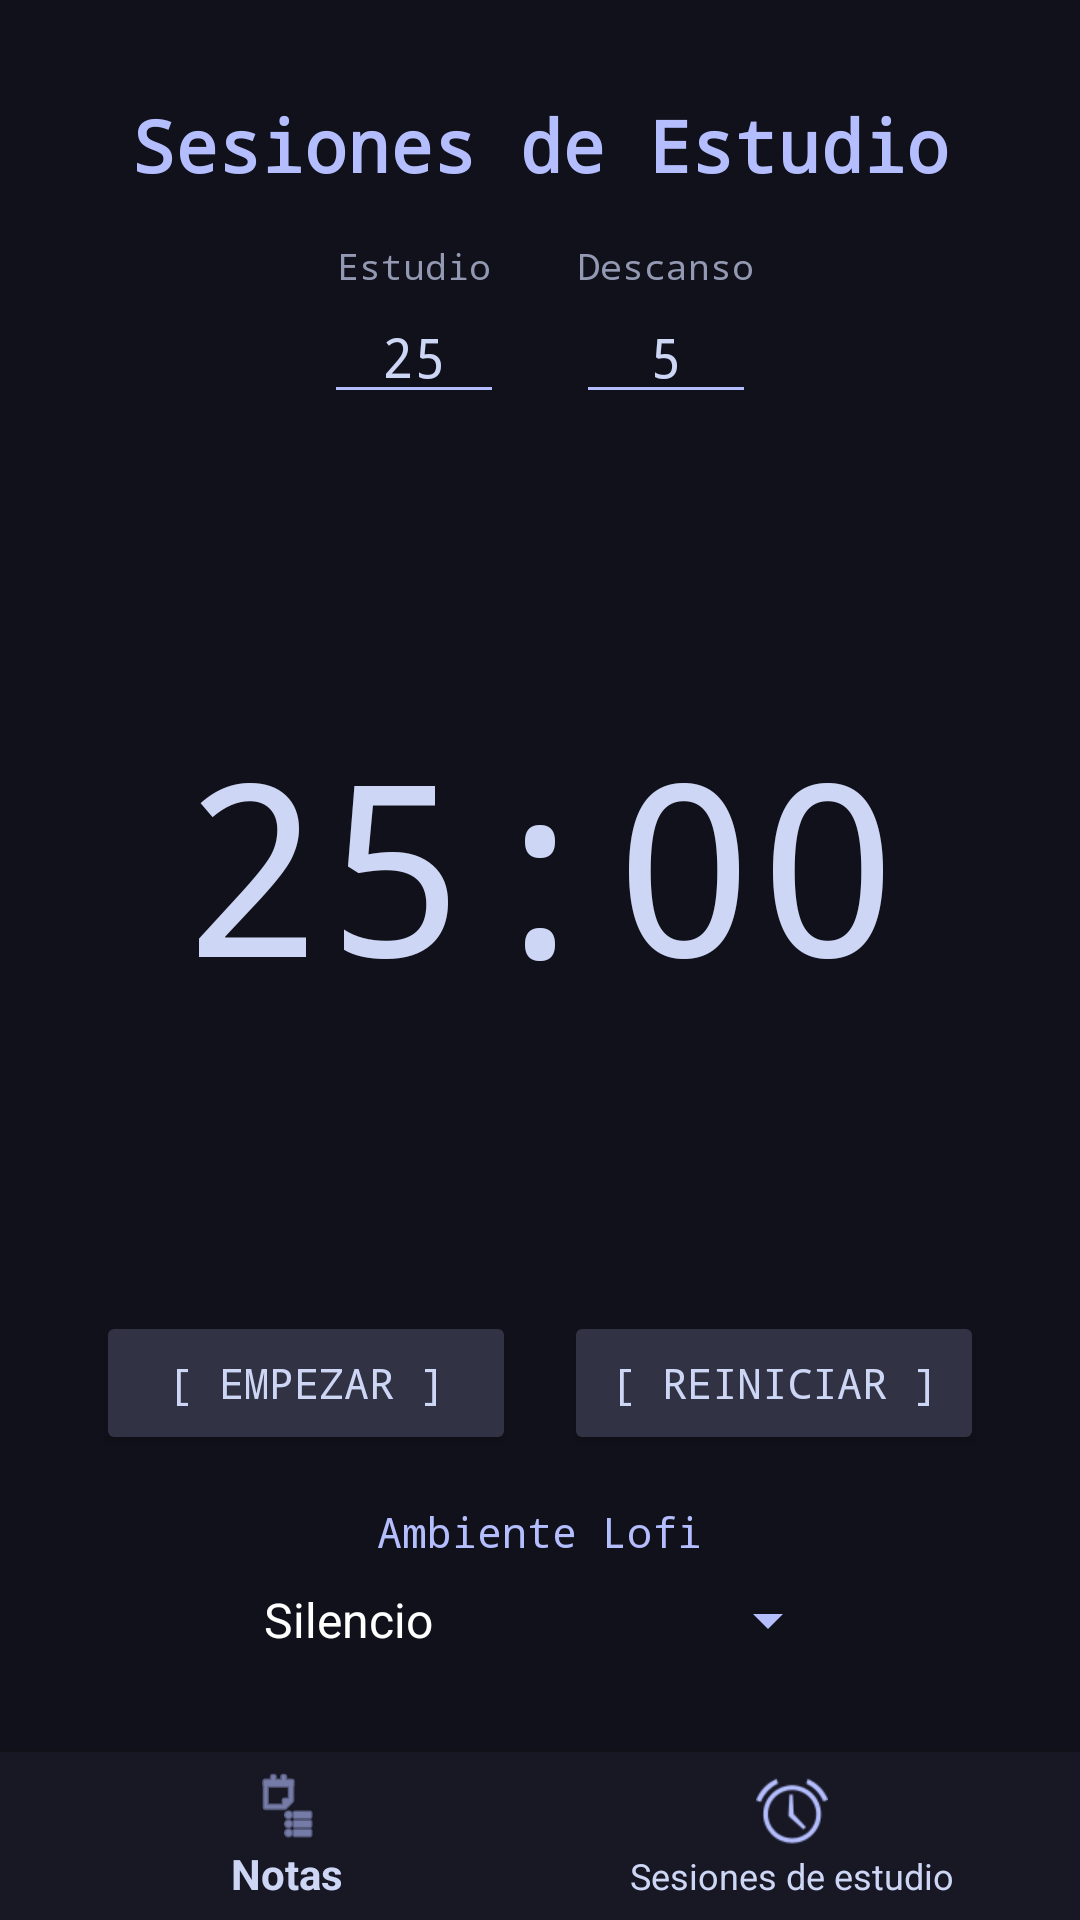

Layout XML and referenced resources for this Android screen:
<!-- AndroidManifest.xml: application theme Theme.AppCompat.NoActionBar -->
<!-- res/layout/activity_pomodoro.xml -->
<?xml version="1.0" encoding="utf-8"?>
<androidx.constraintlayout.widget.ConstraintLayout
    xmlns:android="http://schemas.android.com/apk/res/android"
    xmlns:app="http://schemas.android.com/apk/res-auto"
    xmlns:tools="http://tools.android.com/tools"
    android:layout_width="match_parent"
    android:layout_height="match_parent"
    android:background="@color/crust"
    tools:context=".PomodoroActivity">

    <TextView
        android:id="@+id/tvPomoTitle"
        android:layout_width="wrap_content"
        android:layout_height="wrap_content"
        android:layout_marginTop="32dp"
        android:text="Sesiones de Estudio"
        android:textColor="@color/lavender"
        android:textSize="24sp"
        android:textStyle="bold"
        android:fontFamily="monospace"
        app:layout_constraintTop_toTopOf="parent"
        app:layout_constraintStart_toStartOf="parent"
        app:layout_constraintEnd_toEndOf="parent" />

    
    <LinearLayout
        android:id="@+id/layoutSettings"
        android:layout_width="match_parent"
        android:layout_height="wrap_content"
        android:orientation="horizontal"
        android:gravity="center"
        android:layout_marginTop="16dp"
        app:layout_constraintTop_toBottomOf="@id/tvPomoTitle">

        <LinearLayout
            android:layout_width="wrap_content"
            android:layout_height="wrap_content"
            android:orientation="vertical"
            android:gravity="center"
            android:layout_marginEnd="24dp">
            <TextView
                android:layout_width="wrap_content"
                android:layout_height="wrap_content"
                android:text="Estudio"
                android:textColor="@color/mocha_overlay2"
                android:fontFamily="monospace"
                android:textSize="12sp"/>
            <EditText
                android:id="@+id/etStudyTime"
                android:layout_width="60dp"
                android:layout_height="wrap_content"
                android:text="25"
                android:textColor="@color/text"
                android:inputType="number"
                android:gravity="center"
                android:fontFamily="monospace"
                android:backgroundTint="@color/lavender"/>
        </LinearLayout>

        <LinearLayout
            android:layout_width="wrap_content"
            android:layout_height="wrap_content"
            android:orientation="vertical"
            android:gravity="center">
            <TextView
                android:layout_width="wrap_content"
                android:layout_height="wrap_content"
                android:text="Descanso"
                android:textColor="@color/mocha_overlay2"
                android:fontFamily="monospace"
                android:textSize="12sp"/>
            <EditText
                android:id="@+id/etBreakTime"
                android:layout_width="60dp"
                android:layout_height="wrap_content"
                android:text="5"
                android:textColor="@color/text"
                android:inputType="number"
                android:gravity="center"
                android:fontFamily="monospace"
                android:backgroundTint="@color/lavender"/>
        </LinearLayout>
    </LinearLayout>

    <TextView
        android:id="@+id/tvTimer"
        android:layout_width="wrap_content"
        android:layout_height="wrap_content"
        android:text="25:00"
        android:textSize="80sp"
        android:fontFamily="monospace"
        android:textColor="@color/text"
        app:layout_constraintTop_toBottomOf="@id/layoutSettings"
        app:layout_constraintBottom_toTopOf="@id/layoutControls"
        app:layout_constraintStart_toStartOf="parent"
        app:layout_constraintEnd_toEndOf="parent" />

    <LinearLayout
        android:id="@+id/layoutControls"
        android:layout_width="wrap_content"
        android:layout_height="wrap_content"
        android:layout_marginBottom="16dp"
        android:orientation="horizontal"
        app:layout_constraintBottom_toTopOf="@id/layoutMusic"
        app:layout_constraintStart_toStartOf="parent"
        app:layout_constraintEnd_toEndOf="parent">

        <Button
            android:id="@+id/btnStartPause"
            android:layout_width="140dp"
            android:layout_height="wrap_content"
            android:layout_marginEnd="16dp"
            android:backgroundTint="@color/surface0"
            android:text="[ EMPEZAR ]"
            android:textColor="@color/text"
            android:fontFamily="monospace" />

        <Button
            android:id="@+id/btnReset"
            android:layout_width="140dp"
            android:layout_height="wrap_content"
            android:backgroundTint="@color/surface0"
            android:text="[ REINICIAR ]"
            android:textColor="@color/text"
            android:fontFamily="monospace" />

    </LinearLayout>

    
    <LinearLayout
        android:id="@+id/layoutMusic"
        android:layout_width="match_parent"
        android:layout_height="wrap_content"
        android:orientation="vertical"
        android:gravity="center"
        android:layout_marginBottom="32dp"
        app:layout_constraintBottom_toTopOf="@id/bottomNavigation">

        <TextView
            android:layout_width="wrap_content"
            android:layout_height="wrap_content"
            android:text="Ambiente Lofi"
            android:textColor="@color/lavender"
            android:fontFamily="monospace"
            android:textSize="14sp"
            android:layout_marginBottom="8dp"/>

        <Spinner
            android:id="@+id/spnMusic"
            android:layout_width="200dp"
            android:layout_height="wrap_content"
            android:backgroundTint="@color/lavender"
            android:entries="@array/music_options"/>
    </LinearLayout>

    <com.google.android.material.bottomnavigation.BottomNavigationView
        android:id="@+id/bottomNavigation"
        android:layout_width="0dp"
        android:layout_height="wrap_content"
        android:background="@color/mantle"
        app:itemIconTint="@color/lavender"
        app:itemTextColor="@color/text"
        app:menu="@menu/navigation_menu"
        app:layout_constraintBottom_toBottomOf="parent"
        app:layout_constraintStart_toStartOf="parent"
        app:layout_constraintEnd_toEndOf="parent" />

</androidx.constraintlayout.widget.ConstraintLayout>
<!-- resources referenced by this layout -->
<resources>
  <string-array name="music_options">
          <item>Silencio</item>
          <item>Lluvia</item>
          <item>Bosque</item>
          <item>Cafetería</item>
          <item>Olas del Mar</item>
      </string-array>
  <color name="crust">#11111b</color>
  <color name="lavender">#b4befe</color>
  <color name="mantle">#181825</color>
  <color name="mocha_overlay2">#9399b2</color>
  <color name="surface0">#313244</color>
  <color name="text">#cdd6f4</color>
</resources>
